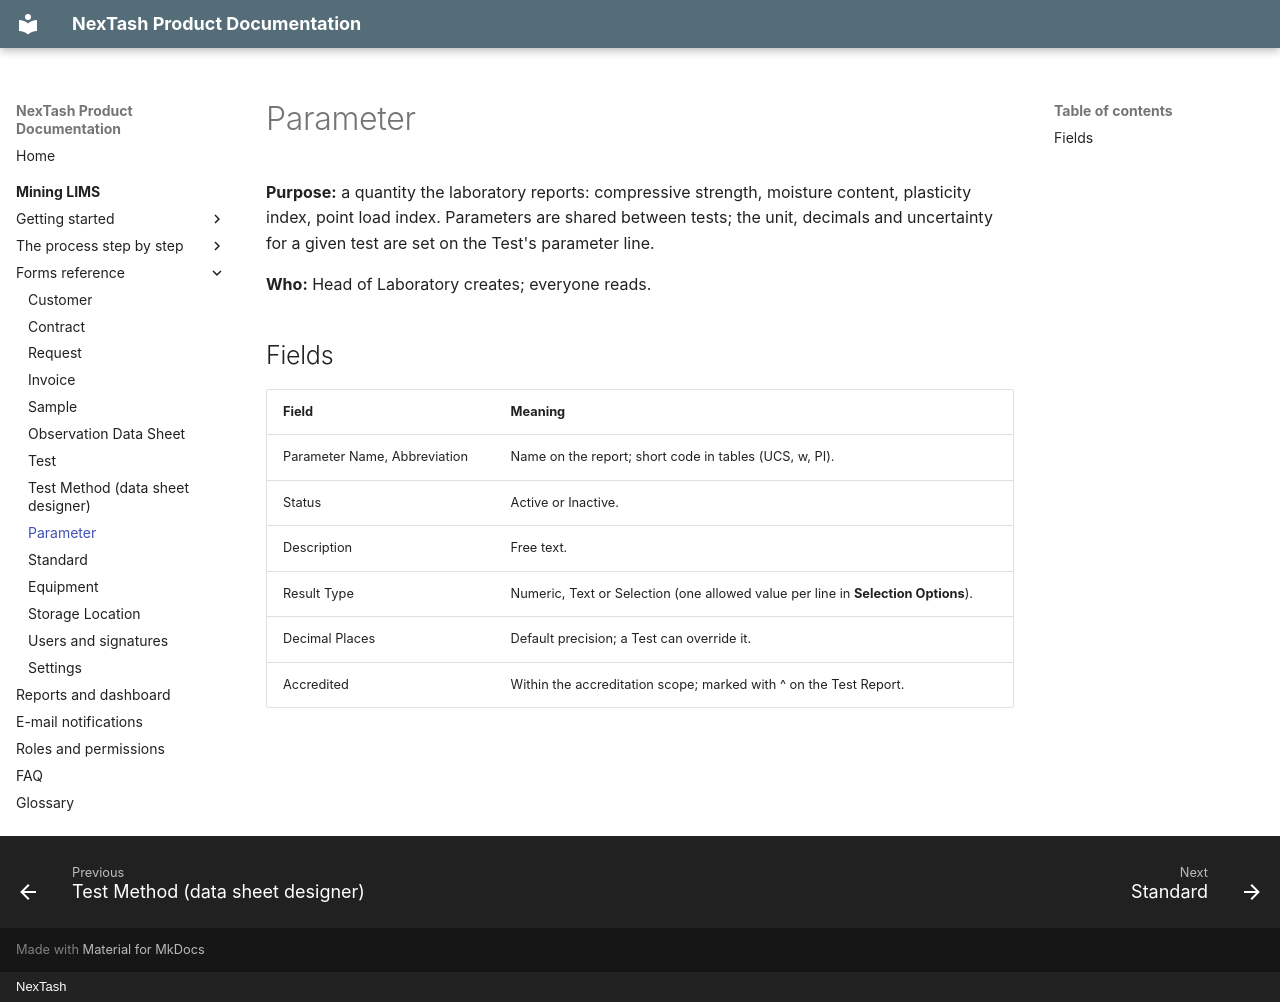

repository: NexTash/mining_lims_docs · page: mining-lims/modules/parameter/index.html · generator: mkdocs · copyright: NexTash

# Parameter

**Purpose:** a quantity the laboratory reports: compressive strength, moisture content,
plasticity index, point load index. Parameters are shared between tests; the unit, decimals
and uncertainty for a given test are set on the Test's parameter line.

**Who:** Head of Laboratory creates; everyone reads.

## Fields

| Field | Meaning |
| --- | --- |
| Parameter Name, Abbreviation | Name on the report; short code in tables (UCS, w, PI). |
| Status | Active or Inactive. |
| Description | Free text. |
| Result Type | Numeric, Text or Selection (one allowed value per line in **Selection Options**). |
| Decimal Places | Default precision; a Test can override it. |
| Accredited | Within the accreditation scope; marked with ^ on the Test Report. |
